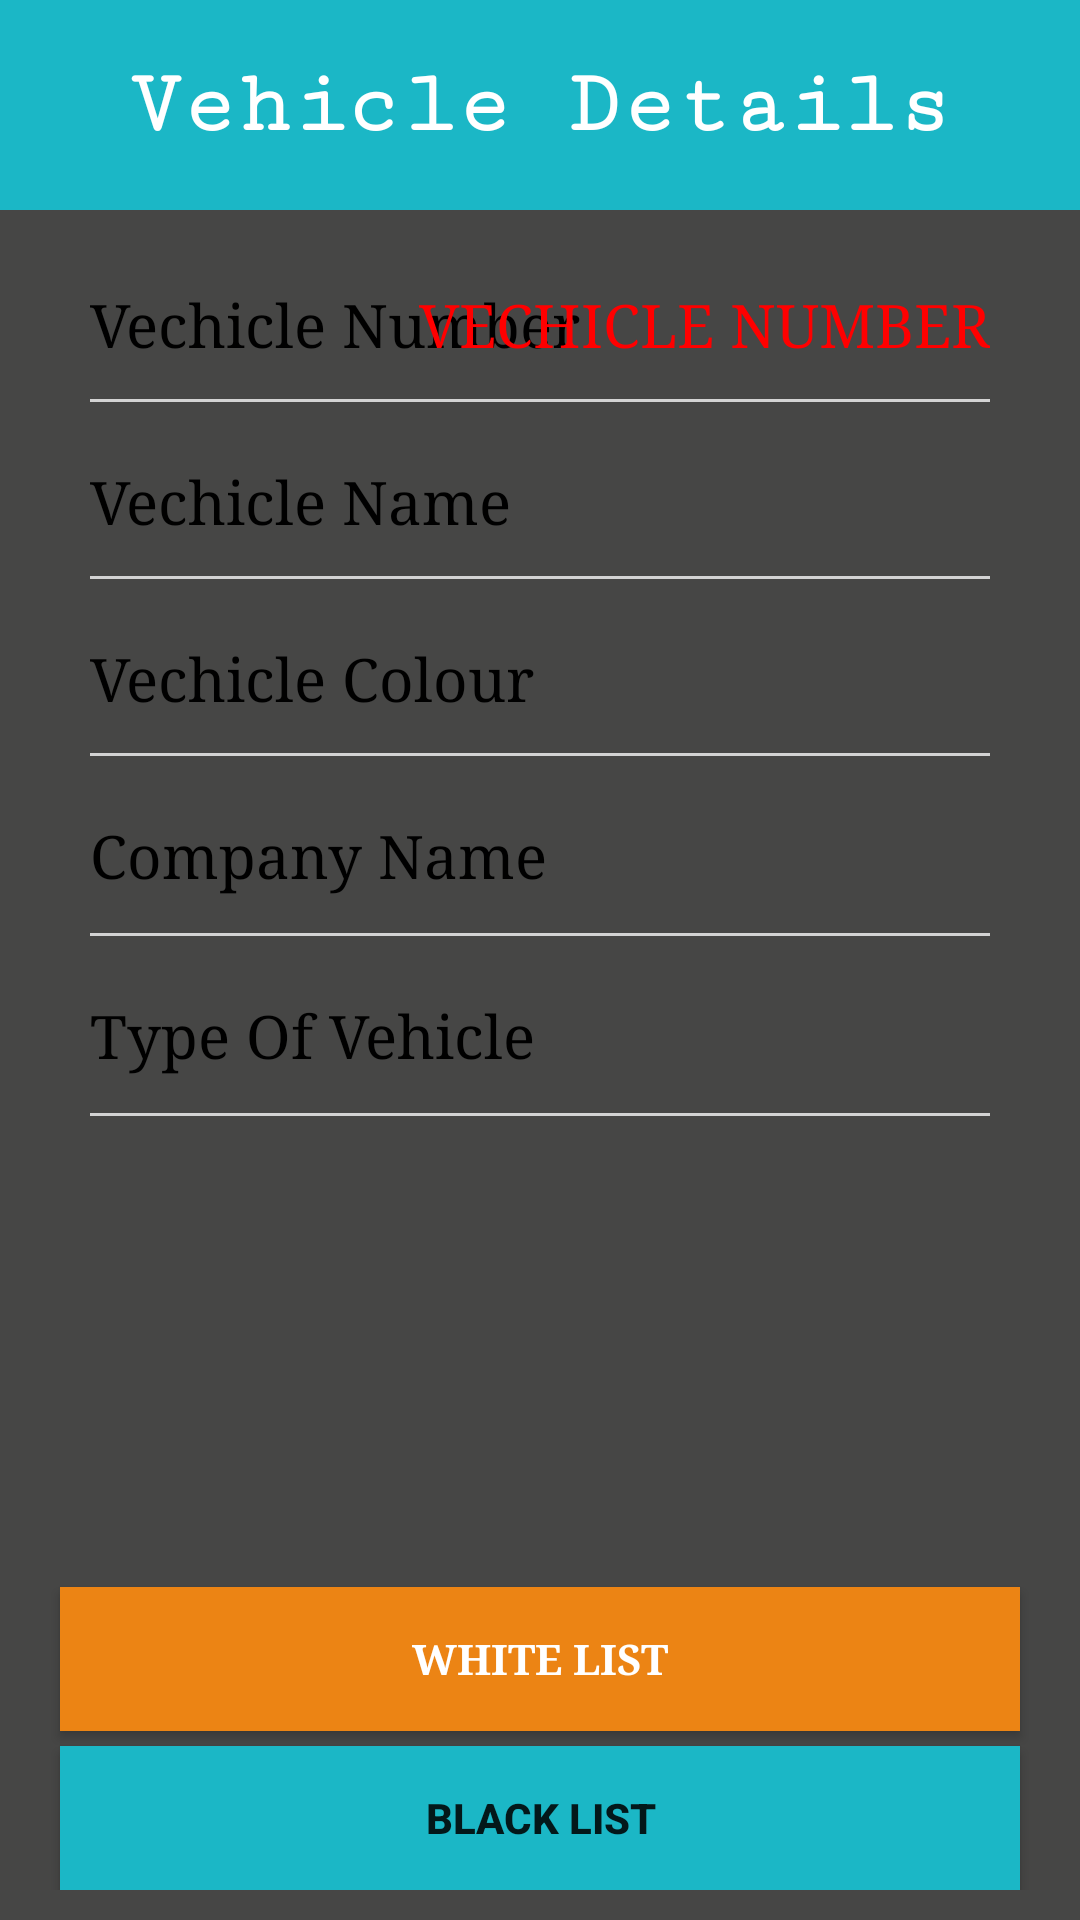

Android layout source for this screen:
<!-- AndroidManifest.xml: application theme AppTheme -->
<!-- res/layout/activity_fetching_values_of_card_details.xml -->
<?xml version="1.0" encoding="utf-8"?>
<RelativeLayout xmlns:android="http://schemas.android.com/apk/res/android"
    xmlns:app="http://schemas.android.com/apk/res-auto"
    xmlns:tools="http://schemas.android.com/tools"
    android:layout_width="match_parent"
    android:layout_height="match_parent"
    android:background="@color/bgcolor"
    tools:context="mra.com.vehicletracker.FetchingValuesOfCardDetails"
    >


    <RelativeLayout
        android:id="@+id/rel1"
        android:layout_width="wrap_content"
        android:layout_height="70dp">

        <View
            android:layout_width="match_parent"
            android:layout_height="70dp"
            android:background="@color/ppcolor"
            />

        <TextView
            android:layout_width="wrap_content"
            android:layout_height="wrap_content"
            android:layout_centerHorizontal="true"
            android:layout_centerInParent="true"
            android:text="Vehicle Details"
            android:textStyle="bold"
            android:textColor="@color/white"
            android:fontFamily="serif-monospace"
            android:textSize="30dp"
            />

    </RelativeLayout>

    <RelativeLayout
        android:layout_below="@+id/rel1"
        android:layout_width="match_parent"
        android:layout_marginTop="5dp"
        android:layout_marginBottom="10dp"
        android:layout_marginLeft="20dp"
        android:layout_marginRight="20dp"
        android:layout_height="match_parent"
        >


        <RelativeLayout
            android:id="@+id/rel2"
            android:layout_marginTop="10dp"
            android:layout_width="wrap_content"
            android:layout_height="wrap_content">

            <TextView
                android:id="@+id/name"
                android:layout_width="wrap_content"
                android:layout_height="wrap_content"
                android:layout_margin="10dp"
                android:text="Vechicle Number"
                android:fontFamily="serif"
                android:textColor="@color/black"
                android:textSize="20dp"
                />

            <TextView
                android:id="@+id/vnum"
                android:layout_width="wrap_content"
                android:layout_height="wrap_content"
                android:layout_margin="10dp"
                android:text="Vechicle Number"
                android:fontFamily="serif"
                android:textColor="@color/red"
                android:textSize="20dp"
                android:textAllCaps="true"
                android:layout_alignParentRight="true"
                />
            <View
                android:layout_width="match_parent"
                android:layout_height="1dp"
                android:background="@color/lightgray"
                android:layout_below="@id/vnum"
                android:layout_marginTop="2dp"
                android:layout_marginRight="10dp"
                android:layout_marginLeft="10dp"
                />

        </RelativeLayout>

        <RelativeLayout
            android:id="@+id/rel3"
            android:layout_below="@id/rel2"
            android:layout_marginTop="10dp"
            android:layout_width="wrap_content"
            android:layout_height="wrap_content">

            <TextView
                android:id="@+id/name1"
                android:layout_width="wrap_content"
                android:layout_height="wrap_content"
                android:layout_margin="10dp"
                android:text="Vechicle Name"
                android:fontFamily="serif"
                android:textColor="@color/black"
                android:textSize="20dp"
                />

            <TextView
                android:id="@+id/vname"
                android:layout_width="wrap_content"
                android:layout_height="wrap_content"
                android:layout_margin="10dp"
                android:textSize="20dp"
                android:textColor="@color/red"
                android:textAllCaps="true"
                android:layout_alignParentRight="true"
                />
            <View
                android:layout_width="match_parent"
                android:layout_height="1dp"
                android:background="@color/lightgray"
                android:layout_below="@id/name1"
                android:layout_marginTop="2dp"
                android:layout_marginRight="10dp"
                android:layout_marginLeft="10dp"
                />

        </RelativeLayout>

        <RelativeLayout
            android:id="@+id/rel4"
            android:layout_below="@id/rel3"
            android:layout_marginTop="10dp"
            android:layout_width="wrap_content"
            android:layout_height="wrap_content">

            <TextView
                android:id="@+id/name2"
                android:layout_width="wrap_content"
                android:layout_height="wrap_content"
                android:layout_margin="10dp"
                android:text="Vechicle Colour"
                android:fontFamily="serif"
                android:textColor="@color/black"
                android:textSize="20dp"
                />

            <TextView
                android:id="@+id/vcolor"
                android:layout_width="wrap_content"
                android:layout_height="wrap_content"
                android:layout_margin="10dp"
                android:textSize="20dp"
                android:textColor="@color/red"
                android:textAllCaps="true"
                android:layout_alignParentRight="true"
                />
            <View
                android:layout_width="match_parent"
                android:layout_height="1dp"
                android:background="@color/lightgray"
                android:layout_below="@id/name2"
                android:layout_marginTop="2dp"
                android:layout_marginRight="10dp"
                android:layout_marginLeft="10dp"
                />

        </RelativeLayout>

        <RelativeLayout
            android:id="@+id/rel5"
            android:layout_below="@id/rel4"
            android:layout_marginTop="10dp"
            android:layout_width="wrap_content"
            android:layout_height="wrap_content">

            <TextView
                android:id="@+id/name3"
                android:layout_width="wrap_content"
                android:layout_height="wrap_content"
                android:layout_margin="10dp"
                android:fontFamily="serif"
                android:textColor="@color/black"
                android:text="Company Name"
                android:textSize="20dp"
                />

            <TextView
                android:id="@+id/cname"
                android:layout_width="wrap_content"
                android:layout_height="wrap_content"
                android:layout_margin="10dp"
                android:textSize="20dp"
                android:textColor="@color/red"
                android:textAllCaps="true"
                android:layout_alignParentRight="true"
                />
            <View
                android:layout_width="match_parent"
                android:layout_height="1dp"
                android:background="@color/lightgray"
                android:layout_below="@id/cname"
                android:layout_marginTop="2dp"
                android:layout_marginRight="10dp"
                android:layout_marginLeft="10dp"
                />

        </RelativeLayout>

        <RelativeLayout
            android:id="@+id/rel6"
            android:layout_below="@id/rel5"
            android:layout_marginTop="10dp"
            android:layout_width="wrap_content"
            android:layout_height="wrap_content">

            <TextView
                android:id="@+id/name4"
                android:layout_width="wrap_content"
                android:layout_height="wrap_content"
                android:layout_margin="10dp"
                android:text="Type Of Vehicle"
                android:fontFamily="serif"
                android:textColor="@color/black"
                android:textSize="20dp"
                />

            <TextView
                android:id="@+id/type"
                android:layout_width="wrap_content"
                android:layout_height="wrap_content"
                android:layout_margin="10dp"
                android:textSize="20dp"
                android:textColor="@color/red"
                android:textAllCaps="true"
                android:layout_alignParentRight="true"
                />
            <View
                android:layout_width="match_parent"
                android:layout_height="1dp"
                android:background="@color/lightgray"
                android:layout_below="@id/type"
                android:layout_marginTop="2dp"
                android:layout_marginRight="10dp"
                android:layout_marginLeft="10dp"
                />

        </RelativeLayout>

        <TextView
            android:id="@+id/ar"
            android:visibility="gone"
            android:layout_width="wrap_content"
            android:layout_height="wrap_content"
            android:layout_below="@id/rel6"
            android:layout_centerHorizontal="true"
            android:textStyle="bold"
            android:textSize="30dp"
            android:text="Already In Black List"
            android:textColor="@color/red"
            android:layout_marginTop="20dp"
            />




    </RelativeLayout>


    <RelativeLayout
        android:layout_width="wrap_content"
        android:layout_height="wrap_content"
        android:layout_marginBottom="10dp"
        >

        <Button
            android:id="@+id/blacklist"
            android:layout_width="match_parent"
            android:layout_height="wrap_content"
            android:layout_alignParentBottom="true"
            android:text="Black List"
            android:layout_marginLeft="20dp"
            android:layout_marginRight="20dp"
            android:textStyle="bold"
            android:background="@color/ppcolor"
            />

        <Button
            android:id="@+id/whitelist"
            android:layout_above="@id/blacklist"
            android:layout_width="match_parent"
            android:layout_height="wrap_content"
            android:text="White List"
            android:textColor="@color/white"
            android:textStyle="bold"
            android:fontFamily="serif"
            android:layout_marginLeft="20dp"
            android:layout_marginRight="20dp"
            android:layout_marginBottom="5dp"
            android:background="@color/buttoncolor"
            />




    </RelativeLayout>

</RelativeLayout>
<!-- resources referenced by this layout -->
<resources>
  <color name="bgcolor">#464645</color>
  <color name="black">#000000</color>
  <color name="buttoncolor">#ec8414</color>
  <color name="lightgray">#d3d3d3</color>
  <color name="ppcolor">#1bb7c6</color>
  <color name="red">#FF0000</color>
  <color name="white">#FFFFFF</color>
  <style name="AppTheme" parent="Theme.AppCompat.Light.NoActionBar">
          
          <item name="colorPrimary">@color/colorPrimary</item>
          <item name="colorPrimaryDark">@color/colorPrimaryDark</item>
          <item name="colorAccent">@color/colorAccent</item>
  
  
  
      </style>
  <color name="colorPrimary">#3F51B5</color>
  <color name="colorPrimaryDark">#303F9F</color>
  <color name="colorAccent">#1bb7c6</color>
</resources>
